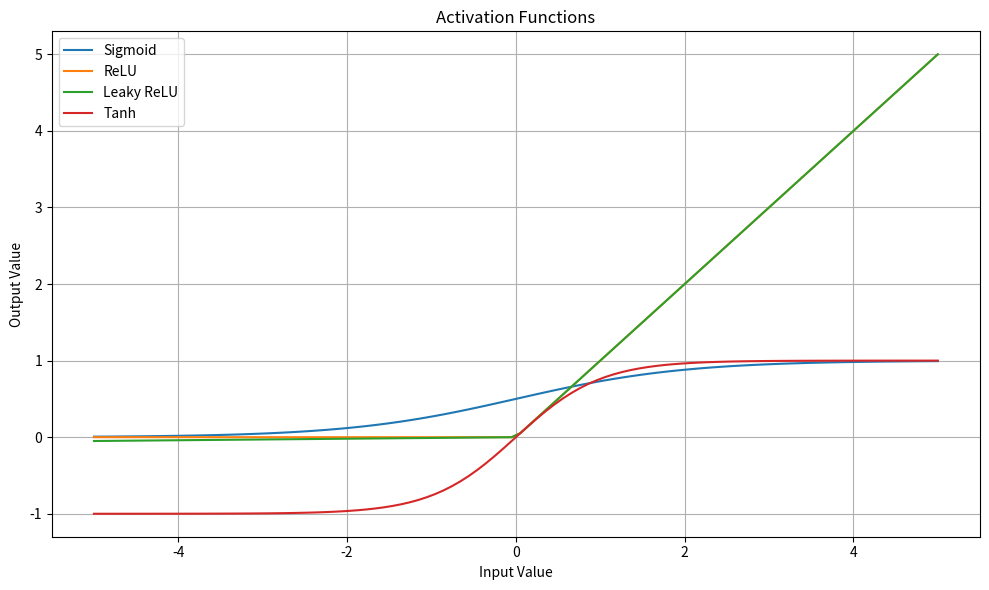

This figure's Python source:
import numpy as np
import matplotlib.pyplot as plt

def sigmoid(x):
  return 1 / (1 + np.exp(-x))

def relu(x):
  return x * (x > 0)

def leaky_relu(x, alpha=0.01):
  return x * (x > 0) + alpha * x * (x <= 0)

def tanh(x):
  return (np.exp(x) - np.exp(-x)) / (np.exp(x) + np.exp(-x))

# Generate random data
random_values = [-3.5, -1.2, 0, 2.8, -4.1, 1.5, -0.7, 3.2, -2.4, 4.6]

# Generate plots for each activation function
x = np.linspace(-5, 5, 100)  # Create a range of x-values for plotting

plt.figure(figsize=(10, 6))

plt.plot(x, sigmoid(x), label='Sigmoid')
plt.plot(x, relu(x), label='ReLU')
plt.plot(x, leaky_relu(x), label='Leaky ReLU')
plt.plot(x, tanh(x), label='Tanh')

plt.xlabel('Input Value')
plt.ylabel('Output Value')
plt.title('Activation Functions')
plt.legend()
plt.grid(True)

plt.tight_layout()
plt.show()

